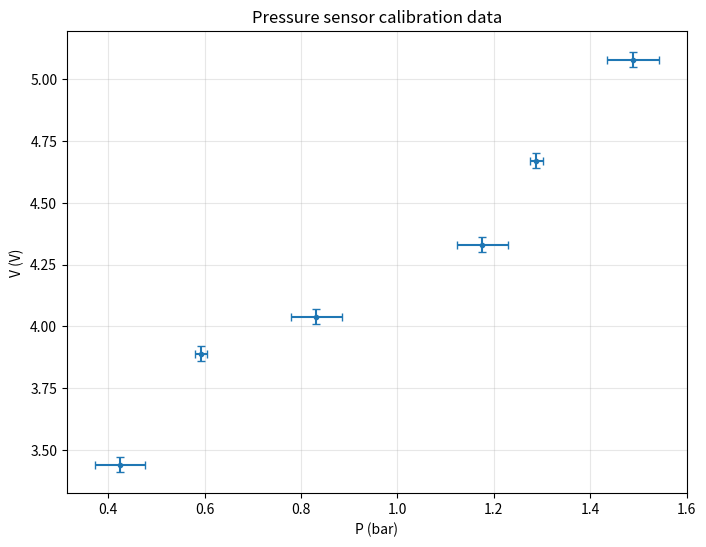
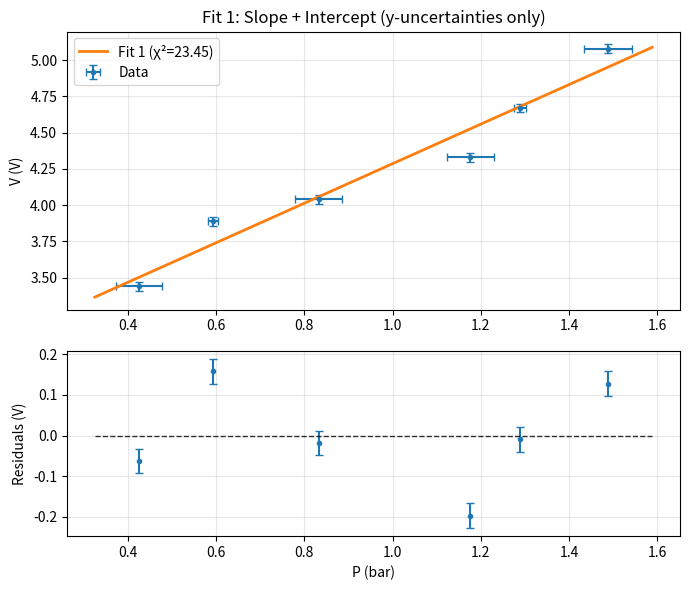
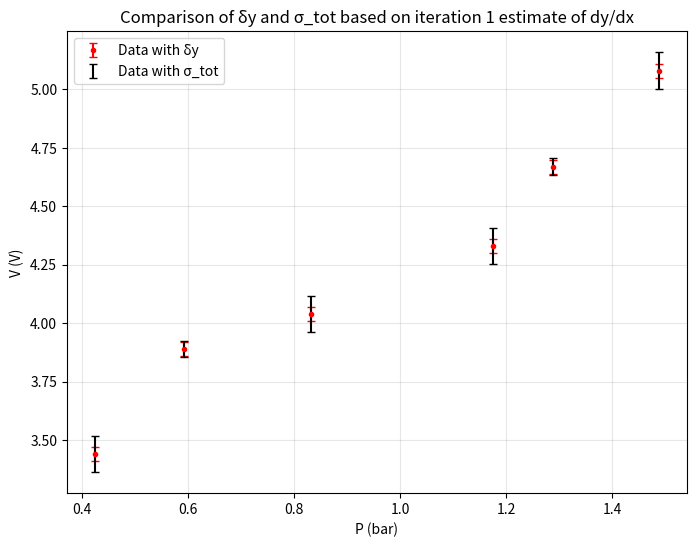
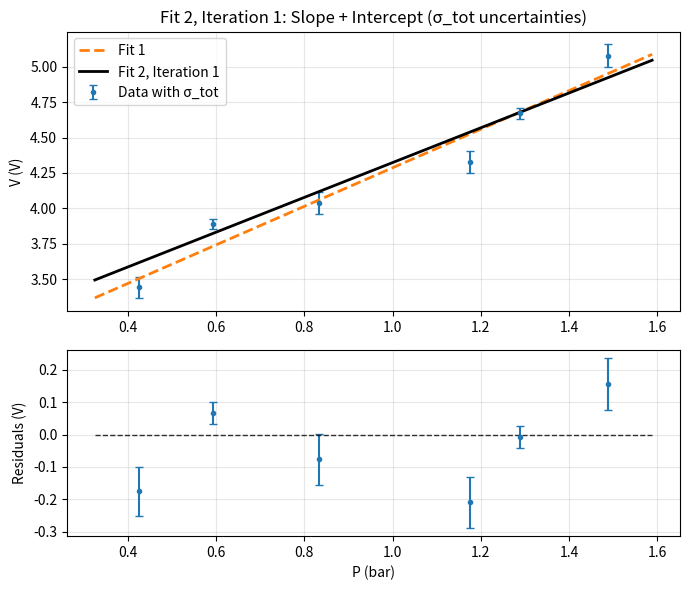
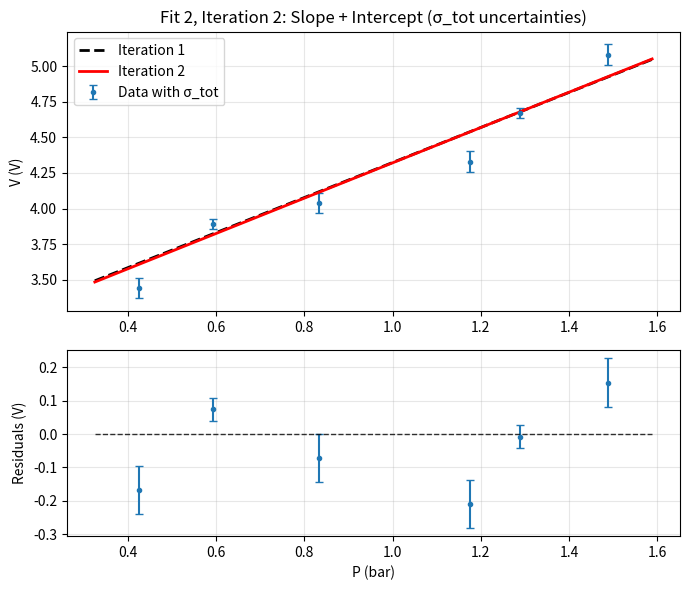
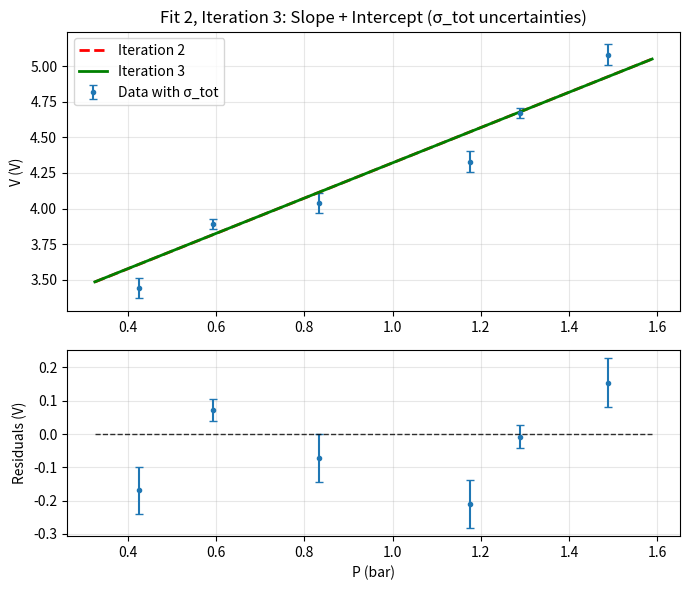
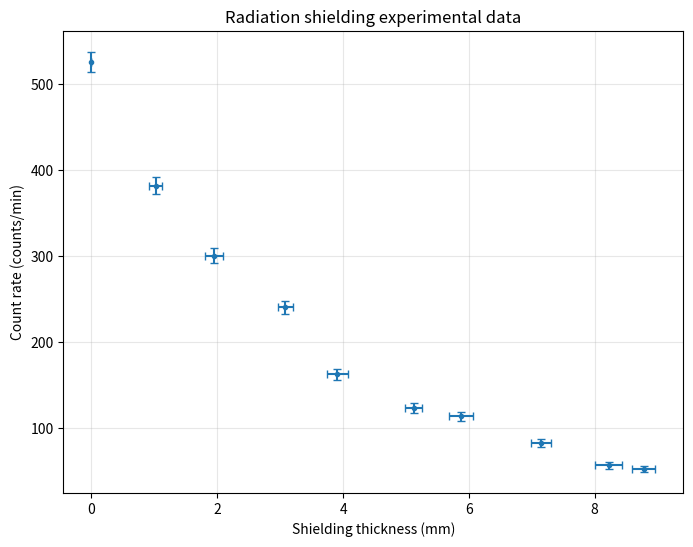
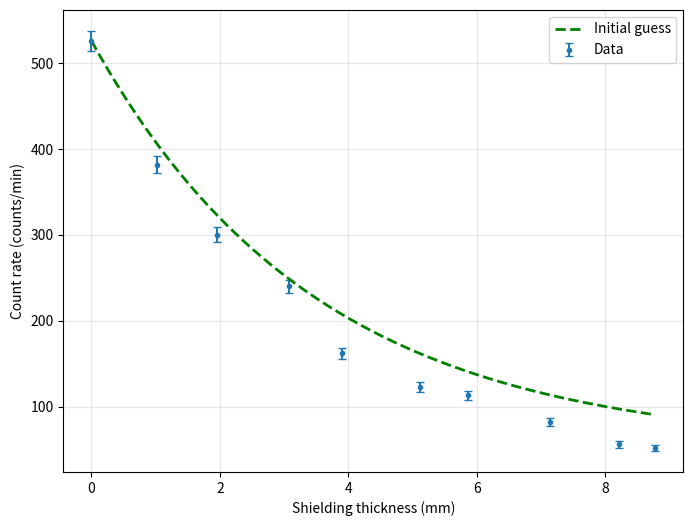
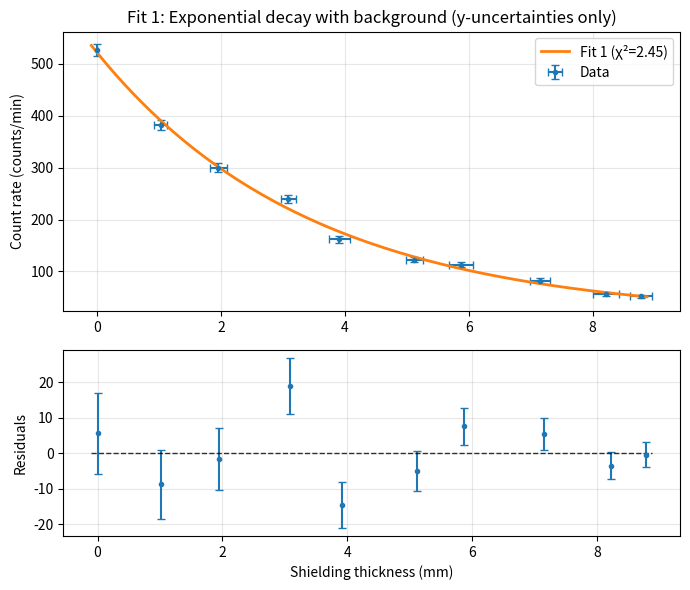
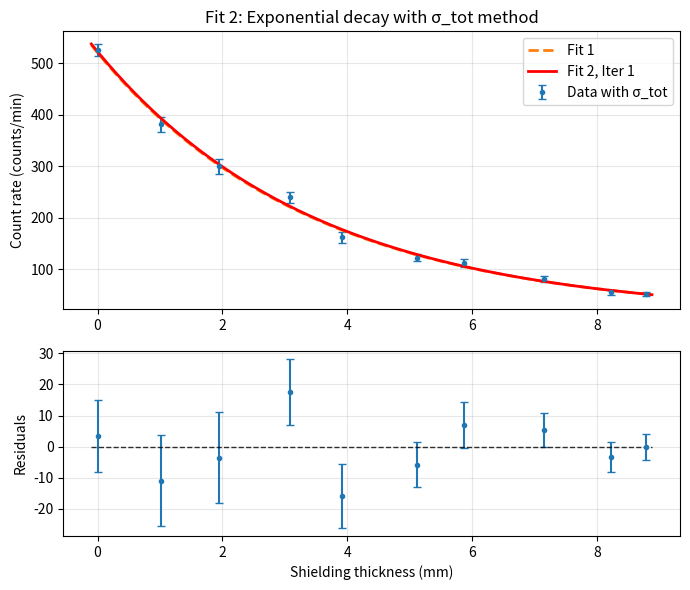
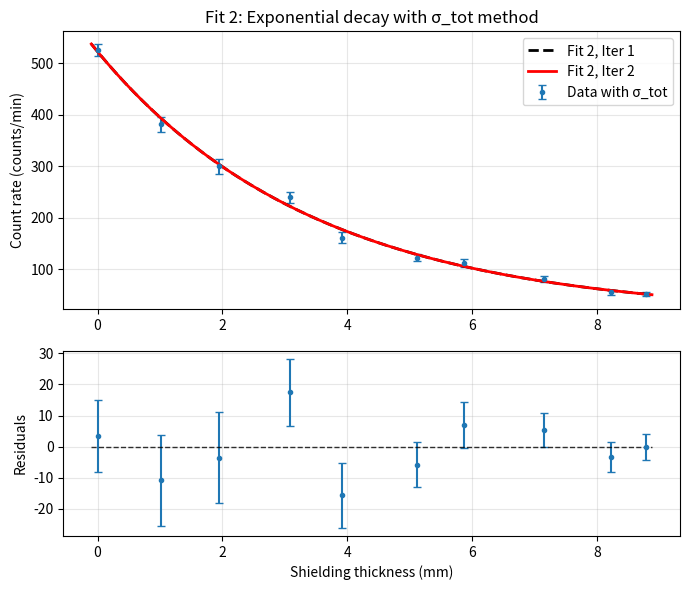

Here is the Python script that generated these plots, in order:
import matplotlib.pyplot as plt
import numpy as np
from scipy.optimize import curve_fit
import pandas as pd # used just for tabular display of data

# Data (6 measurements)
x = np.array([0.425, 0.593, 0.832, 1.176, 1.288, 1.488])
y = np.array([3.44, 3.89, 4.04, 4.33, 4.67, 5.08])

# Constant y-uncertainty
y_sigma = np.array([0.03, 0.03, 0.03, 0.03, 0.03, 0.03])

# Varying x-uncertainty
x_sigma = np.array([0.052, 0.012, 0.053, 0.053, 0.014, 0.054])  


# Pandas code being used for nice tabular display
df = pd.DataFrame({"x": x, "δx": x_sigma, "y": y, "δy": y_sigma})
df

# Plot experimental data
plt.figure(figsize=(8, 6))
plt.errorbar(x, y, xerr=x_sigma, yerr=y_sigma, marker='.', linestyle='', capsize=3)
plt.xlabel("P (bar)")
plt.ylabel("V (V)")
plt.title("Pressure sensor calibration data")
plt.grid(True, alpha=0.3)
plt.show()

# Define fitting function
def line_full(x, m, b):
    """Linear function with slope and intercept"""
    return m * x + b


# Define chi-squared function
def chi_square(fit_function, fit_parameters, x, y, sigma):
    dof = len(x) - len(fit_parameters)
    return np.sum((y - fit_function(x, *fit_parameters))**2 / sigma**2) / dof

# Fit 1: 2-parameter (slope + intercept), y-uncertainties only
fit_params_1, fit_cov_1 = curve_fit(
    line_full,          # The fitting function, defined above
    x,                  # The array of x-data
    y,                  # The array of y-data
    sigma=y_sigma,      # Optional argument indicating the 
                        #   "one sigma" errors are stored as y_sigma
    absolute_sigma=True # Optional argument indicating the uncertainties indicated by "sigma"
                        #   are absolute errors (e.g., δy), not relative errors (δy/y)
)

# Calculate chi-squared
chi2_1 = chi_square(line_full, fit_params_1, x, y, y_sigma)

# Extract fit parameters and their uncertainties. 
m = fit_params_1[0]
b = fit_params_1[0]
fit_params_sigma_1 = np.sqrt(np.diag(fit_cov_1))
m_sigma = fit_params_sigma_1[0]
b_sigma = fit_params_sigma_1[0]



print("FIT 1: 2-PARAMETER (SLOPE + INTERCEPT, δy ONLY)")
print(f"• Slope:     m = ({m:.4f} ± {m_sigma:.4f}) bar/V")
print(f"• Intercept: b = ({b:.4f} ± {b_sigma:.4f}) V")

# Plot Fit 1 results
fig, ax = plt.subplots(2, 1, figsize=(7, 6), gridspec_kw={'height_ratios': [3, 2]})

# Define smooth x for plotting
x_model = np.linspace(min(x)-0.1, max(x)+0.1, 200)
y_fit1 = line_full(x_model, *fit_params_1)
residual_1 = y - line_full(x, *fit_params_1)

# Top panel: data + fit
ax[0].errorbar(x, y, xerr=x_sigma, yerr=y_sigma, marker='.', linestyle='', 
               label="Data", capsize=3)
ax[0].plot(x_model, y_fit1, '-', linewidth=2, label=f"Fit 1 (χ²={chi2_1:.2f})")
ax[0].set_ylabel("V (V)")
ax[0].set_title("Fit 1: Slope + Intercept (y-uncertainties only)")
ax[0].legend()
ax[0].grid(True, alpha=0.3)

# Bottom panel: residuals
ax[1].errorbar(x, residual_1, yerr=y_sigma, marker='.', linestyle='', capsize=3)
ax[1].hlines(0, np.min(x)-0.1, np.max(x)+0.1, lw=1, alpha=0.8, color="k", linestyle="--")
ax[1].set_xlabel("P (bar)")
ax[1].set_ylabel("Residuals (V)")
ax[1].grid(True, alpha=0.3)

plt.tight_layout()
plt.show()

### Fit 2, Iteration 1: Use Fit 1 results as initial dy/dx = m

previous_slope = fit_params_1[0] # From our previous fit
dydx_21 = previous_slope

# Determine sigma_tot
y_sigma_eff = dydx_21 * x_sigma
sigma_tot = np.sqrt(y_sigma**2 + (y_sigma_eff)**2)

# Again, we use pandas to help us display the results in a nice tabular format
df = pd.DataFrame({"x": x, "y": y, "δy": y_sigma, "δx": x_sigma, "δy_eff = mδx": y_sigma_eff, "σ_tot": sigma_tot})
df

plt.figure(figsize=(8, 6))
plt.errorbar(x, y, yerr=y_sigma, marker='.', linestyle='', capsize=3, color='red', label='Data with δy')
plt.errorbar(x, y, yerr=sigma_tot, linestyle='', capsize=3, color='black', label='Data with σ_tot')
plt.xlabel("P (bar)")
plt.ylabel("V (V)")
plt.title("Comparison of δy and σ_tot based on iteration 1 estimate of dy/dx")
plt.grid(True, alpha=0.3)
plt.legend()
plt.show()

# We update our uncertainty to sigma=sigma_tot when we call curve_fit
fit_params_21, fit_cov_21 = curve_fit(
    line_full, x, y, sigma=sigma_tot, absolute_sigma=True)

# Useful paraemters from the fit
fit_params_sigma_21 = np.sqrt(np.diag(fit_cov_21))

# Plot Fit 2, Iteration results and compare to Fit 1

fig, ax = plt.subplots(2, 1, figsize=(7, 6), gridspec_kw={'height_ratios': [3, 2]})

# Define smooth x for plotting
y_fit_21 = line_full(x_model, *fit_params_21)
residual_21 = y - line_full(x, *fit_params_21)

# Top panel: data + fit
ax[0].errorbar(x, y, yerr=sigma_tot, marker='.', linestyle='', 
               label="Data with σ_tot", capsize=3)
ax[0].plot(x_model, y_fit1, '--', linewidth=2, label=f"Fit 1")
ax[0].plot(x_model, y_fit_21, 'k-', linewidth=2, label=f"Fit 2, Iteration 1")
ax[0].set_ylabel("V (V)")
ax[0].set_title("Fit 2, Iteration 1: Slope + Intercept (σ_tot uncertainties)")
ax[0].legend()
ax[0].grid(True, alpha=0.3)

# Bottom panel: residuals
ax[1].errorbar(x, residual_21, yerr=sigma_tot, marker='.', linestyle='', capsize=3)
ax[1].hlines(0, np.min(x)-0.1, np.max(x)+0.1, lw=1, alpha=0.8, color="k", linestyle="--")
ax[1].set_xlabel("P (bar)")
ax[1].set_ylabel("Residuals (V)")
ax[1].grid(True, alpha=0.3)

plt.tight_layout()
plt.show()

print("FIT 2: ITERATION 1 (σ_tot METHOD)")
print(f"• Slope:     m = ({fit_params_21[0]:.4f} ± {fit_params_sigma_21[0]:.4f}) bar/V") 
print(f"• Intercept: b = ({fit_params_21[1]:.4f} ± {fit_params_sigma_21[1]:.4f}) V")
print(f"\nChange from Fit 1 to Fit 2, Iteration 1:")
print(f"• Δm = {abs(fit_params_21[0] - fit_params_1[0]):.4f}"
      f" ({abs(fit_params_21[0] - fit_params_1[0])/fit_params_1[0]*100:.2f}%)")
print(f"• Δb = {abs(fit_params_21[1] - fit_params_1[1]):.4f}"
      f" ({abs(fit_params_21[1] - fit_params_1[1])/fit_params_1[1]*100:.2f}%)")

### Fit 2, Iteration 2: Use Fit 2.1 results as initial dy/dx = m

# Update dydx to be used for sigma_tot
dydx_22 = fit_params_21[0] # From Fit 2, Iteration 1
 
# Determine updated sigma_tot since our best-estimate of the slope has changed
y_sigma_eff_22 = dydx_22 * x_sigma
sigma_tot = np.sqrt(y_sigma**2 + (y_sigma_eff_22)**2)

# Call curve fit
fit_params_22, fit_cov_22 = curve_fit(line_full, x, y, sigma=sigma_tot, absolute_sigma=True)

# Useful paraemters from the fit
fit_params_sigma_22 = np.sqrt(np.diag(fit_cov_22))

# Plot Iteration 2 to compare to Iteration 1

fig, ax = plt.subplots(2, 1, figsize=(7, 6), gridspec_kw={'height_ratios': [3, 2]})

# Define smooth x for plotting
y_fit_22 = line_full(x_model, *fit_params_22)
residual_22 = y - line_full(x, *fit_params_22)

# Top panel: data + fit
ax[0].errorbar(x, y, yerr=sigma_tot, marker='.', linestyle='', 
               label="Data with σ_tot", capsize=3)
ax[0].plot(x_model, y_fit_21, 'k--', linewidth=2, label=f"Iteration 1")
ax[0].plot(x_model, y_fit_22, 'r-', linewidth=2, label=f"Iteration 2")
ax[0].set_ylabel("V (V)")
ax[0].set_title("Fit 2, Iteration 2: Slope + Intercept (σ_tot uncertainties)")
ax[0].legend()
ax[0].grid(True, alpha=0.3)

# Bottom panel: residuals
ax[1].errorbar(x, residual_22, yerr=sigma_tot, marker='.', linestyle='', capsize=3)
ax[1].hlines(0, np.min(x)-0.1, np.max(x)+0.1, lw=1, alpha=0.8, color="k", linestyle="--")
ax[1].set_xlabel("P (bar)")
ax[1].set_ylabel("Residuals (V)")
ax[1].grid(True, alpha=0.3)

plt.tight_layout()
plt.show()

print("FIT 2: ITERATION 2 (σ_tot METHOD)")
print(f"• Slope     m = ({fit_params_22[0]:.4f} ± {fit_params_sigma_22[0]:.4f}) bar/V")
print(f"• Intercept b = ({fit_params_22[1]:.4f} ± {fit_params_sigma_22[1]:.4f}) V")
print(f"\nChange from Iteration 1 to Iteration 2:")
print(f"• Δm = {abs(fit_params_22[0] - fit_params_21[0]):.4f}"
      f" ({abs(fit_params_22[0] - fit_params_21[0])/fit_params_21[0]*100:.2f}%)")
print(f"• Δb = {abs(fit_params_22[1] - fit_params_21[1]):.4f}"
      f" ({abs(fit_params_22[1] - fit_params_21[1])/fit_params_21[1]*100:.2f}%)")

### Fit 2, Iteration 3: Use Fit 2.2 results as initial dy/dx = m

# Update dydx to be used for sigma_tot
dydx_23 = fit_params_22[0] # From Iteration 2
 
# Determine updated sigma_tot since our best-estimate of the slope has changed
y_sigma_eff_23 = dydx_23 * x_sigma
sigma_tot = np.sqrt(y_sigma**2 + (y_sigma_eff_23)**2)

# Call curve fit
fit_params_23, fit_cov_23 = curve_fit(line_full, x, y, sigma=sigma_tot, absolute_sigma=True)

# Useful paraemters from the fit
fit_params_sigma_23 = np.sqrt(np.diag(fit_cov_23))

# Plot Iteration 3 to compare to Iteration 2

fig, ax = plt.subplots(2, 1, figsize=(7, 6), gridspec_kw={'height_ratios': [3, 2]})

# Define smooth x for plotting
y_fit_23 = line_full(x_model, *fit_params_23)
residual_23 = y - line_full(x, *fit_params_23)

# Top panel: data + fit
ax[0].errorbar(x, y, yerr=sigma_tot, marker='.', linestyle='', 
               label="Data with σ_tot", capsize=3)
ax[0].plot(x_model, y_fit_22, 'r--', linewidth=2, label=f"Iteration 2")
ax[0].plot(x_model, y_fit_23, 'g-', linewidth=2, label=f"Iteration 3")
ax[0].set_ylabel("V (V)")
ax[0].set_title("Fit 2, Iteration 3: Slope + Intercept (σ_tot uncertainties)")
ax[0].legend()
ax[0].grid(True, alpha=0.3)

# Bottom panel: residuals
ax[1].errorbar(x, residual_23, yerr=sigma_tot, marker='.', linestyle='', capsize=3)
ax[1].hlines(0, np.min(x)-0.1, np.max(x)+0.1, lw=1, alpha=0.8, color="k", linestyle="--")
ax[1].set_xlabel("P (bar)")
ax[1].set_ylabel("Residuals (V)")
ax[1].grid(True, alpha=0.3)

plt.tight_layout()
plt.show()

print("FIT 2: ITERATION 3 (σ_tot METHOD)")
print(f"• Slope     m = ({fit_params_23[0]:.4f} ± {fit_params_sigma_23[0]:.4f}) bar/V")
print(f"• Intercept b = ({fit_params_23[1]:.4f} ± {fit_params_sigma_23[1]:.4f}) V")
print(f"\nChange from Iteration 2 to Iteration 3:")
print(f"• Δm = {abs(fit_params_23[0] - fit_params_22[0]):.4f}"
      f" ({abs(fit_params_23[0] - fit_params_22[0])/fit_params_22[0]*100:.2f}%)")
print(f"• Δb = {abs(fit_params_23[1] - fit_params_22[1]):.4f}"
      f" ({abs(fit_params_23[1] - fit_params_22[1])/fit_params_22[1]*100:.2f}%)")

chi2_2 = chi_square(line_full, fit_params_23, x, y, sigma_tot)
print(f"Fit 2 (after 3 iterations): χ² = {chi2_2:.2f}  (using δy = σ_tot)")

# Shielding thickness (mm)
x = np.array([0., 1.02, 1.95, 3.08, 3.91, 5.12, 5.87, 7.15, 8.22, 8.78])

# Count rate (counts/min)
R = np.array([526, 382, 300, 240, 162, 123, 113, 82, 56, 52])

# x-uncertainties (thickness measurement precision)
x_sigma = np.array([0.0, 0.10, 0.14, 0.12, 0.17, 0.14, 0.19, 0.16, 0.21, 0.18])

# y-uncertainties
#R_sigma = np.array([22.9, 19.6, 17.3, 15.5, 12.8, 11.1, 10.6, 9.1, 7.5, 7.2])
R_sigma = np.array([11.5, 9.8, 8.7, 7.8, 6.4, 5.6, 5.3, 4.6, 3.8, 3.6])

# Display data in table format using pandas
df = pd.DataFrame({
    "x (mm)": x,
    "δx": x_sigma,
    "R (counts/min)": R,
    "δR": R_sigma
})
df

plt.figure(figsize=(8, 6))
plt.errorbar(x, R, xerr=x_sigma, yerr=R_sigma, marker='.', linestyle='', capsize=3)
plt.xlabel("Shielding thickness (mm)")
plt.ylabel("Count rate (counts/min)")
plt.title("Radiation shielding experimental data")
plt.grid(True, alpha=0.3)
plt.show()

def decay_with_background(x, R0, mu, B):
    """3-parameter: exponential decay with background
    R(x) = R₀ × exp(-μx) + B

    Parameters:
    -----------
    R0 : Initial count rate (counts/min)
    mu : Attenuation coefficient (1/mm)
    B : Background count rate (counts/min)
    """
    return R0 * np.exp(-mu * x) + B

def decay_derivative(x, R0, mu, B):
    """Derivative df/dx for σ_tot calculation
    Used to convert x-uncertainties to effective y-uncertainties
    
    dR/dx = -R₀μ exp(-μx)
    """
    return -R0 * mu * np.exp(-mu * x)

# Estimate initial guesses from data
B_guess = np.min(R) # Background level
R0_guess = np.max(R)-np.min(R) # Initial count rate minus background
mu_guess = 1/3.5 # Attenuation coefficient (1/mm)

print("Initial parameter guesses:")
print(f"• R_0 ≈ {R0_guess:.1f} counts/min")
print(f"• μ  ≈ {mu_guess:.2f} mm⁻¹")
print(f"• R_B  ≈ {B_guess:.1f} counts/min")

# Visualize initial guess
plt.figure(figsize=(8, 6))
plt.errorbar(x, R, yerr=R_sigma, marker='.', linestyle='', capsize=3, label="Data")
x_model = np.linspace(min(x), max(x), 200)
R_guess = decay_with_background(x_model, R0_guess, mu_guess, B_guess)
plt.plot(x_model, R_guess, 'g--', linewidth=2, label="Initial guess")
plt.xlabel("Shielding thickness (mm)")
plt.ylabel("Count rate (counts/min)")
plt.legend()
plt.grid(True, alpha=0.3)
plt.show()

# Fit 1: 3-parameter, y-uncertainties only
fit_params_1, fit_cov_1 = curve_fit(
    decay_with_background, x, R,
    p0=[R0_guess, mu_guess, B_guess],
    sigma=R_sigma,
    absolute_sigma=True
)

# Extract parameters and uncertainties
fit_params_sigma_1 = np.sqrt(np.diag(fit_cov_1))
chi2_1 = chi_square(decay_with_background, fit_params_1, x, R, R_sigma)

# Display results
print("FIT 1: 3-PARAMETER (R₀, μ, B with δR only)")
print(f"• Reduced χ² = {chi2_1:.3f}")
print(f"• R₀ = ({fit_params_1[0]:.2f} ± {fit_params_sigma_1[0]:.2f}) counts/min")
print(f"• μ  = ({fit_params_1[1]:.4f} ± {fit_params_sigma_1[1]:.4f}) mm⁻¹")
print(f"• B  = ({fit_params_1[2]:.2f} ± {fit_params_sigma_1[2]:.2f}) counts/min")

# Plot results
fig, ax = plt.subplots(2, 1, figsize=(7, 6), gridspec_kw={'height_ratios': [3, 2]})

x_model = np.linspace(min(x)-0.1, max(x)+0.1, 200)
R_fit1 = decay_with_background(x_model, *fit_params_1)
residual_1 = R - decay_with_background(x, *fit_params_1)

# Top panel: data + fit
ax[0].errorbar(x, R, xerr=x_sigma, yerr=R_sigma, marker='.', linestyle='',
               label="Data", capsize=3)
ax[0].plot(x_model, R_fit1, '-', linewidth=2, label=f"Fit 1 (χ²={chi2_1:.2f})")
ax[0].set_ylabel("Count rate (counts/min)")
ax[0].set_title("Fit 1: Exponential decay with background (y-uncertainties only)")
ax[0].legend()
ax[0].grid(True, alpha=0.3)

# Bottom panel: residuals
ax[1].errorbar(x, residual_1, yerr=R_sigma, marker='.', linestyle='', capsize=3)
ax[1].hlines(0, np.min(x)-0.1, np.max(x)+0.1, lw=1, alpha=0.8, color="k", linestyle="--")
ax[1].set_xlabel("Shielding thickness (mm)")
ax[1].set_ylabel("Residuals")
ax[1].grid(True, alpha=0.3)

plt.tight_layout()
plt.show()

# Use Fit 1 results as initial guess
previous_params = fit_params_1
dRdx = decay_derivative(x, *previous_params)

# Calculate σ_tot
R_sigma_eff = np.abs(dRdx) * x_sigma
sigma_tot = np.sqrt(R_sigma**2 + R_sigma_eff**2)

# Perform fit
fit_params_21, fit_cov_21 = curve_fit(
    decay_with_background, x, R,
    p0=previous_params,
    sigma=sigma_tot,
    absolute_sigma=True
)

fit_params_sigma_21 = np.sqrt(np.diag(fit_cov_21))

print("FIT 2: ITERATION 1 (σ_tot METHOD)")
print(f"• R₀ = ({fit_params_21[0]:.2f} ± {fit_params_sigma_21[0]:.2f}) counts/min")
print(f"• μ  = ({fit_params_21[1]:.4f} ± {fit_params_sigma_21[1]:.4f}) mm⁻¹")
print(f"• B  = ({fit_params_21[2]:.2f} ± {fit_params_sigma_21[2]:.2f}) counts/min")
print(f"\nChange from Fit 1:")
print(f"• ΔR₀ = {abs(fit_params_21[0] - fit_params_1[0]):.2f}"
      f" ({abs(fit_params_21[0] - fit_params_1[0])/fit_params_1[0]*100:.2f}%)")
print(f"• Δμ  = {abs(fit_params_21[1] - fit_params_1[1]):.4f}"
      f" ({abs(fit_params_21[1] - fit_params_1[1])/fit_params_1[1]*100:.2f}%)")
print(f"• ΔB  = {abs(fit_params_21[2] - fit_params_1[2]):.2f}"
      f" ({abs(fit_params_21[2] - fit_params_1[2])/fit_params_1[2]*100:.2f}%)")

# Plot
fig, ax = plt.subplots(2, 1, figsize=(7, 6), gridspec_kw={'height_ratios': [3, 2]})

R_fit21 = decay_with_background(x_model, *fit_params_21)
residual_21 = R - decay_with_background(x, *fit_params_21)


ax[0].errorbar(x, R, yerr=sigma_tot, marker='.', linestyle='',
               label="Data with σ_tot", capsize=3)
ax[0].plot(x_model, R_fit1, '--', linewidth=2, label=f"Fit 1")
ax[0].plot(x_model, R_fit21, 'r-', linewidth=2, label=f"Fit 2, Iter 1")
ax[0].set_ylabel("Count rate (counts/min)")
ax[0].set_title("Fit 2: Exponential decay with σ_tot method")
ax[0].legend()
ax[0].grid(True, alpha=0.3)

ax[1].errorbar(x, residual_21, yerr=sigma_tot, marker='.', linestyle='', capsize=3)
ax[1].hlines(0, np.min(x)-0.1, np.max(x)+0.1, lw=1, alpha=0.8, color="k", linestyle="--")
ax[1].set_xlabel("Shielding thickness (mm)")
ax[1].set_ylabel("Residuals")
ax[1].grid(True, alpha=0.3)

plt.tight_layout()
plt.show()

# Update using Iteration 1 results
dRdx = decay_derivative(x, *fit_params_21)
R_sigma_eff = np.abs(dRdx) * x_sigma
sigma_tot = np.sqrt(R_sigma**2 + R_sigma_eff**2)

# Perform fit
fit_params_22, fit_cov_22 = curve_fit(
    decay_with_background, x, R,
    p0=fit_params_21,
    sigma=sigma_tot,
    absolute_sigma=True
)

fit_params_sigma_22 = np.sqrt(np.diag(fit_cov_22))
chi2_22 = chi_square(decay_with_background, fit_params_22, x, R, sigma_tot)

print("FIT 2: ITERATION 2 (σ_tot METHOD)")
print(f"• Reduced χ² = {chi2_22:.3f}")
print(f"• R₀ = ({fit_params_22[0]:.2f} ± {fit_params_sigma_22[0]:.2f}) counts/min")
print(f"• μ  = ({fit_params_22[1]:.4f} ± {fit_params_sigma_22[1]:.4f}) mm⁻¹")
print(f"• B  = ({fit_params_22[2]:.2f} ± {fit_params_sigma_22[2]:.2f}) counts/min")
print(f"\nChange from Iteration 1:")
print(f"• ΔR₀ = {abs(fit_params_22[0] - fit_params_21[0]):.2f}"
      f" ({abs(fit_params_22[0] - fit_params_21[0])/fit_params_21[0]*100:.2f}%)")
print(f"• Δμ  = {abs(fit_params_22[1] - fit_params_21[1]):.4f}"
      f" ({abs(fit_params_22[1] - fit_params_21[1])/fit_params_21[1]*100:.2f}%)")
print(f"• ΔB  = {abs(fit_params_22[2] - fit_params_21[2]):.2f}"
      f" ({abs(fit_params_22[2] - fit_params_21[2])/fit_params_21[2]*100:.2f}%)")

# Plot
fig, ax = plt.subplots(2, 1, figsize=(7, 6), gridspec_kw={'height_ratios': [3, 2]})

R_fit22 = decay_with_background(x_model, *fit_params_22)
residual_22 = R - decay_with_background(x, *fit_params_22)

ax[0].errorbar(x, R, yerr=sigma_tot, marker='.', linestyle='',
               label="Data with σ_tot", capsize=3)
ax[0].plot(x_model, R_fit21, 'k--', linewidth=2, label=f"Fit 2, Iter 1")
ax[0].plot(x_model, R_fit22, 'r-', linewidth=2, label=f"Fit 2, Iter 2")
ax[0].set_ylabel("Count rate (counts/min)")
ax[0].set_title("Fit 2: Exponential decay with σ_tot method")
ax[0].legend()
ax[0].grid(True, alpha=0.3)

ax[1].errorbar(x, residual_22, yerr=sigma_tot, marker='.', linestyle='', capsize=3)
ax[1].hlines(0, np.min(x)-0.1, np.max(x)+0.1, lw=1, alpha=0.8, color="k", linestyle="--")
ax[1].set_xlabel("Shielding thickness (mm)")
ax[1].set_ylabel("Residuals")
ax[1].grid(True, alpha=0.3)

plt.tight_layout()
plt.show()